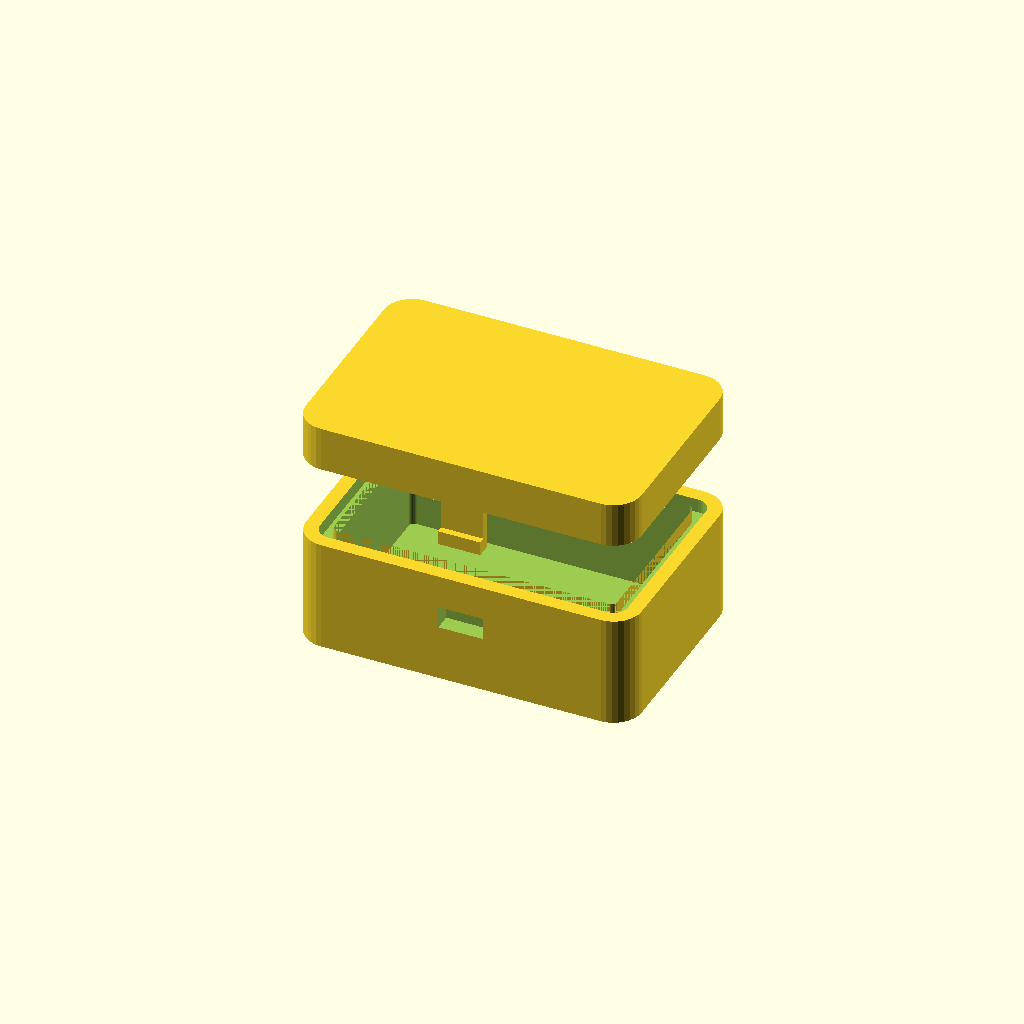
Cell 1: the model at its default parameters.
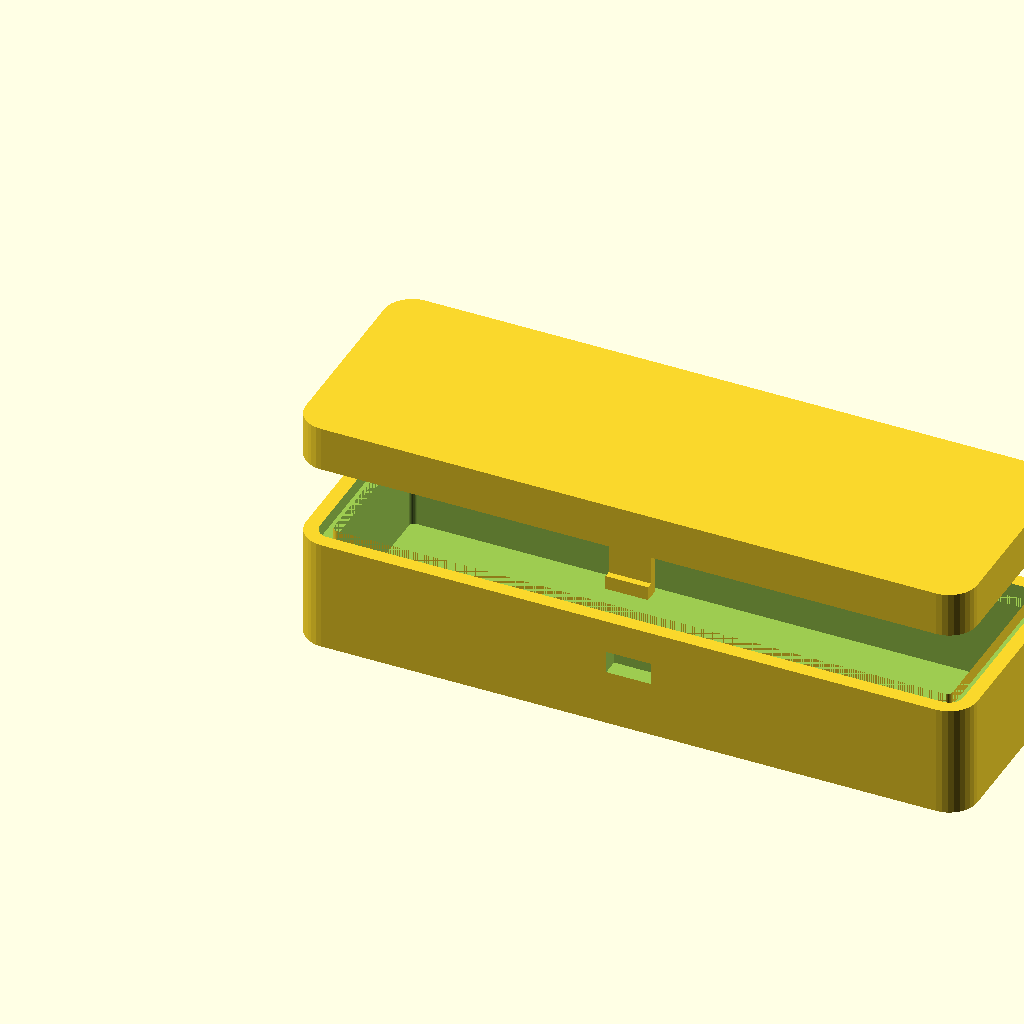
Cell 2: l = 120 (everything else at default).
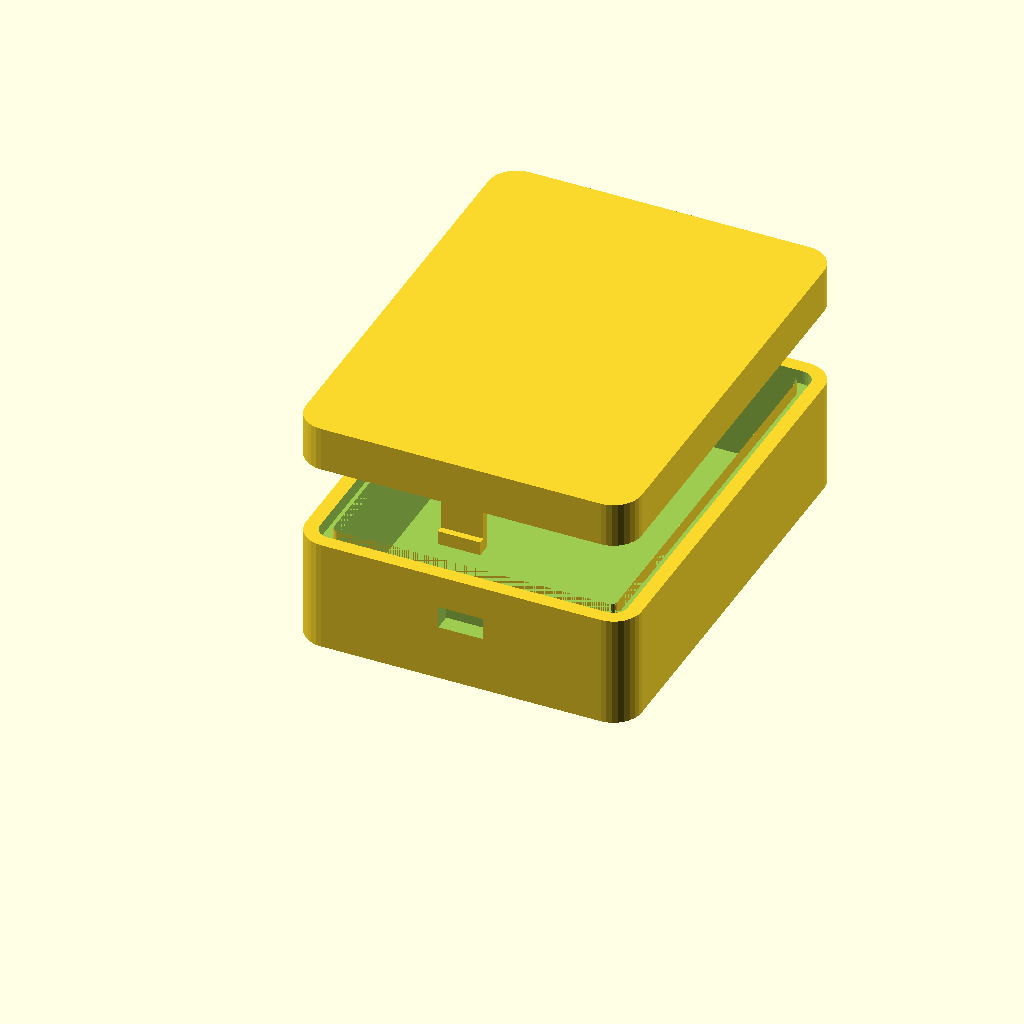
Cell 3: the same model with w = 80.
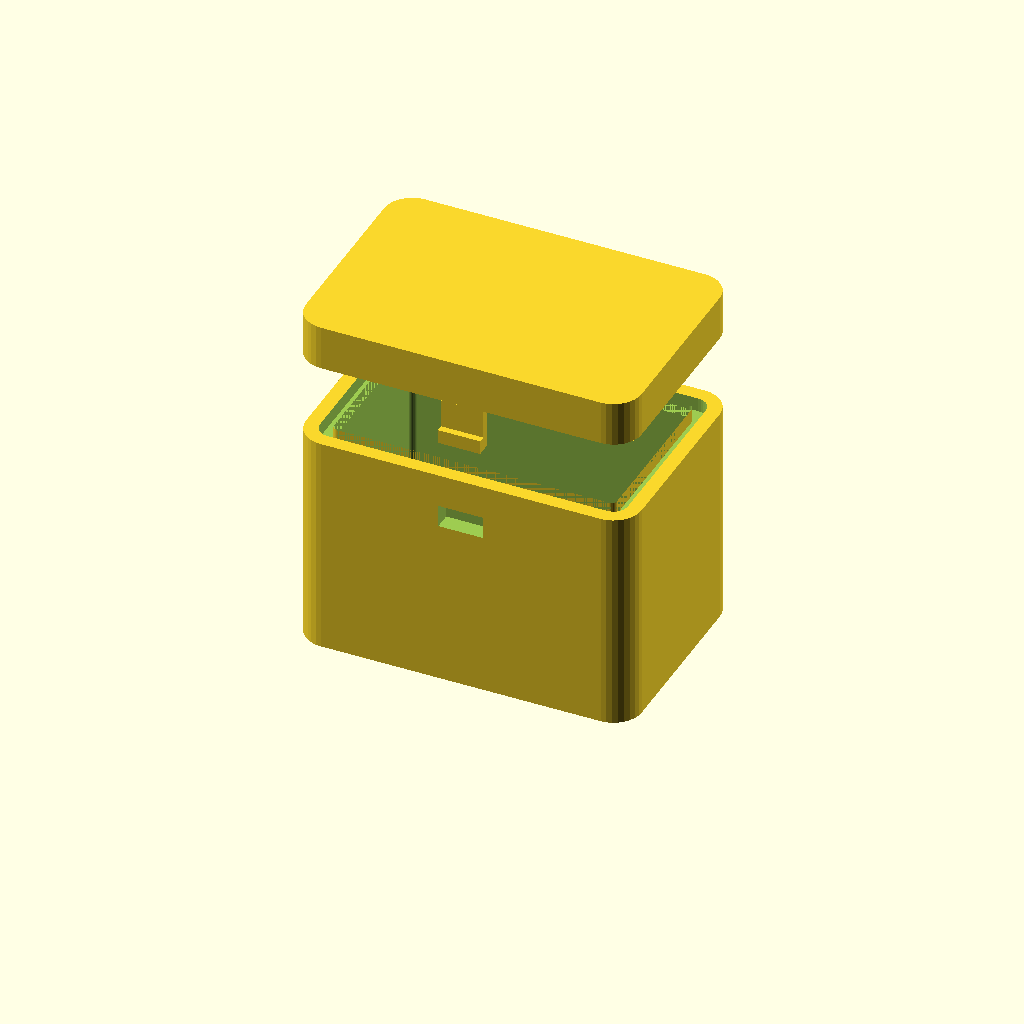
Cell 4: the same model with h_base = 40.
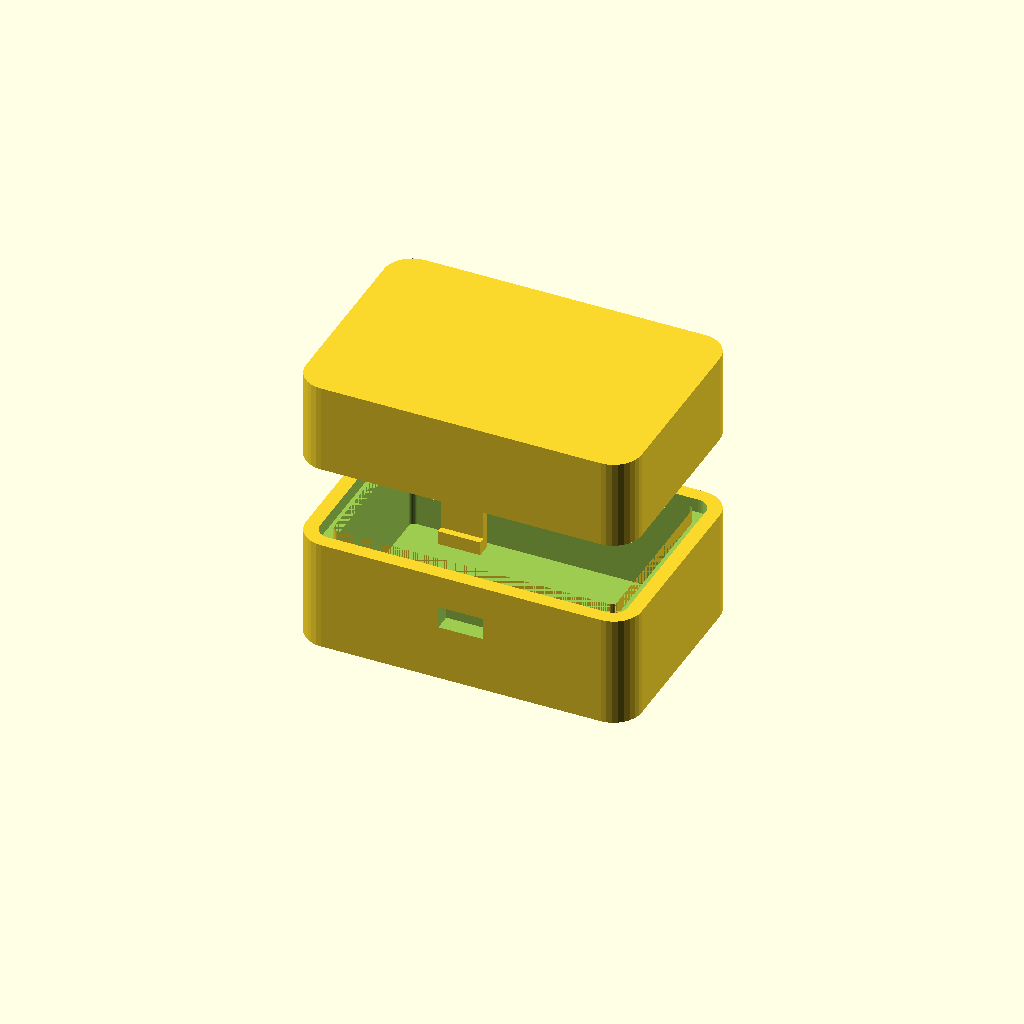
Cell 5: the same model with h_lid = 16.
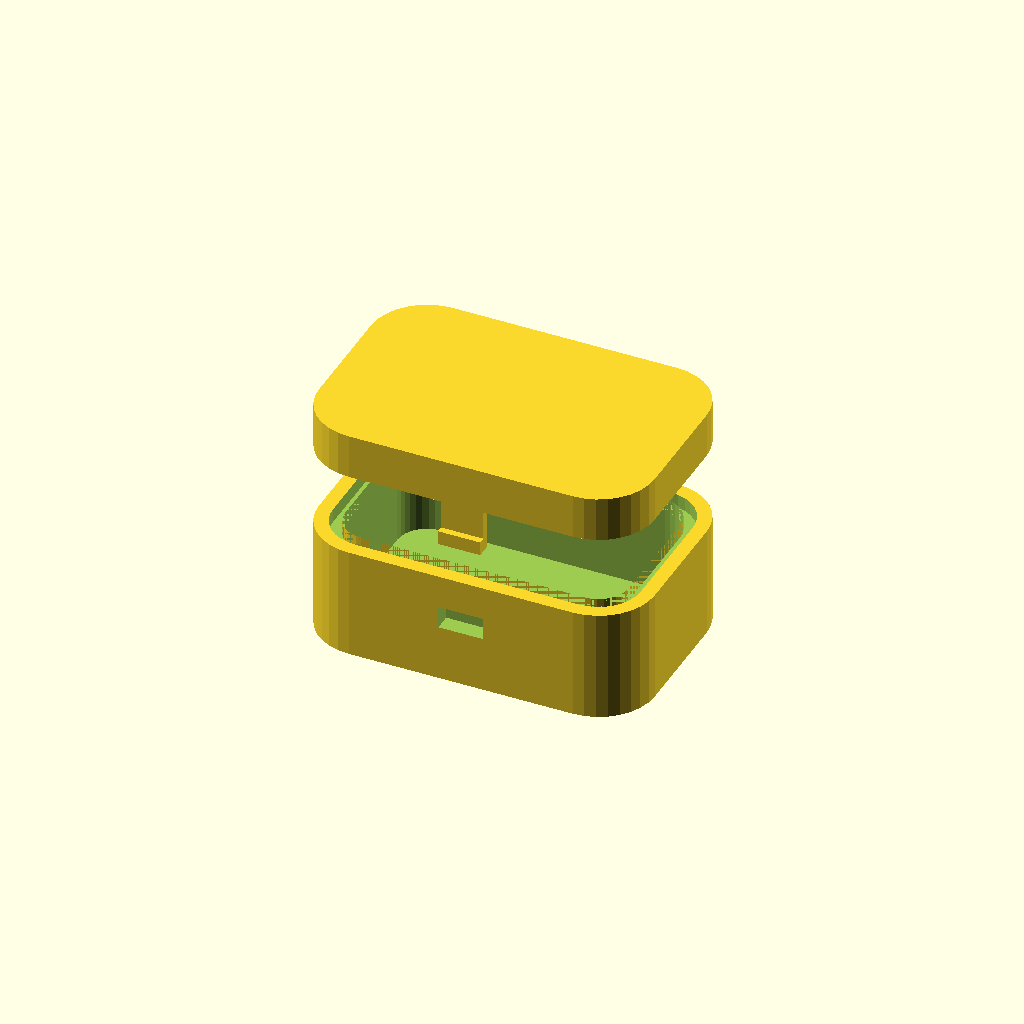
Cell 6: the same model with r = 10.
One fixed orthographic camera (rotation 55°, 0°, 25°; colour scheme Cornfield) for every cell.
Source of the model, diseno_halter_v2/test_clamshell_ip67.scad:

$fn = 32;

// Parámetros
l = 60;
w = 40;
h_base = 20;
h_lid = 8;
r = 5;
wall = 2.5;

// U-channel parameters
u_w = 2.2;
u_d = 2.5;
tongue_w = 1.6;
tongue_h = 2.0;

// Snap clip parameters
clip_w = 8.0;
clip_t = 1.5;
clip_h = 6.0;
hook_d = 1.2;

module r_box(len, wid, hei, rad) {
    hull() {
        translate([rad, rad, 0]) cylinder(r=rad, h=hei);
        translate([len-rad, rad, 0]) cylinder(r=rad, h=hei);
        translate([rad, wid-rad, 0]) cylinder(r=rad, h=hei);
        translate([len-rad, wid-rad, 0]) cylinder(r=rad, h=hei);
    }
}

// 1. BASE WITH U-CHANNEL AND SNAP SLOTS
module base_test() {
    difference() {
        r_box(l, w, h_base, r);
        // Interior cavity
        translate([wall + u_w, wall + u_w, 2])
            r_box(l - 2*(wall + u_w), w - 2*(wall + u_w), h_base + 2, max(1, r - wall - u_w));
        // Perimeter U-channel
        translate([wall, wall, h_base - u_d]) {
            difference() {
                r_box(l - 2*wall, w - 2*wall, u_d + 1, max(1, r - wall));
                translate([u_w, u_w, -0.5])
                    r_box(l - 2*(wall + u_w), w - 2*(wall + u_w), u_d + 2, max(1, r - wall - u_w));
            }
        }
        // Snap slot side 1
        translate([l/2 - clip_w/2, -0.5, h_base - 10])
            cube([clip_w, wall + 1, 4]);
        // Snap slot side 2
        translate([l/2 - clip_w/2, w - wall - 0.5, h_base - 10])
            cube([clip_w, wall + 1, 4]);
    }
}

// 2. LID WITH TONGUE AND SNAP HOOKS
module lid_test() {
    union() {
        difference() {
            r_box(l, w, h_lid, r);
            translate([wall + u_w + 1, wall + u_w + 1, -1])
                r_box(l - 2*(wall + u_w + 1), w - 2*(wall + u_w + 1), h_lid - 2, max(1, r - wall - u_w - 1));
        }
        // Downward tongue
        translate([wall + (u_w - tongue_w)/2, wall + (u_w - tongue_w)/2, -tongue_h]) {
            difference() {
                r_box(l - 2*(wall + (u_w - tongue_w)/2), w - 2*(wall + (u_w - tongue_w)/2), tongue_h + 0.1, max(1, r - wall));
                translate([tongue_w, tongue_w, -0.5])
                    r_box(l - 2*(wall + (u_w - tongue_w)/2 + tongue_w), w - 2*(wall + (u_w - tongue_w)/2 + tongue_w), tongue_h + 1.2, max(1, r - wall - tongue_w));
            }
        }
        // Snap clip cantilever arm side 1
        translate([l/2 - clip_w/2 + 0.2, 0.5, -8]) {
            cube([clip_w - 0.4, clip_t, 8]);
            translate([0, -hook_d, 0])
                cube([clip_w - 0.4, hook_d, 2.5]);
        }
    }
}

base_test();
translate([0, 0, h_base + 15]) lid_test();
Parameter table extracted from the source (name, type, default, range or options):
l: number, default 60
w: number, default 40
h_base: number, default 20
h_lid: number, default 8
r: number, default 5
wall: number, default 2.5
u_w: number, default 2.2
u_d: number, default 2.5
tongue_w: number, default 1.6
tongue_h: number, default 2
clip_w: number, default 8
clip_t: number, default 1.5
clip_h: number, default 6
hook_d: number, default 1.2
